Image classification data set "dataset" (Sabira687/Coins on GitHub). Class labels (5): 100 tenge, 10 tenge, 20 tenge, 50 tenge, 5 tenge.

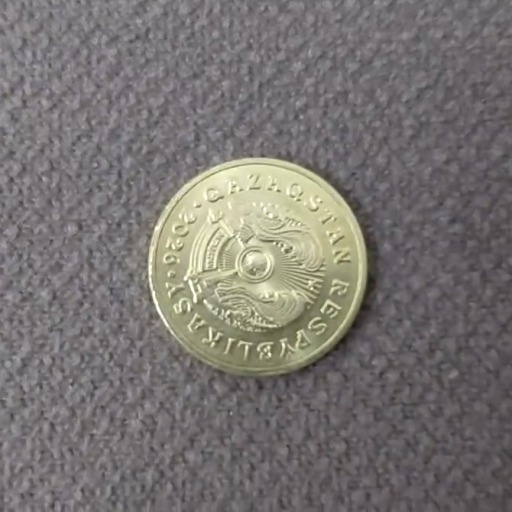
Label: 5 tenge

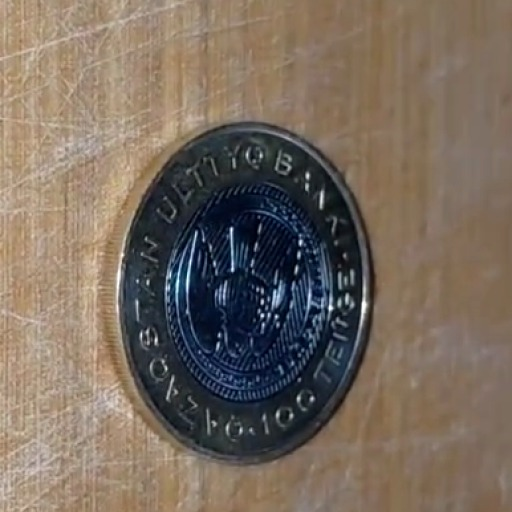
Label: 100 tenge

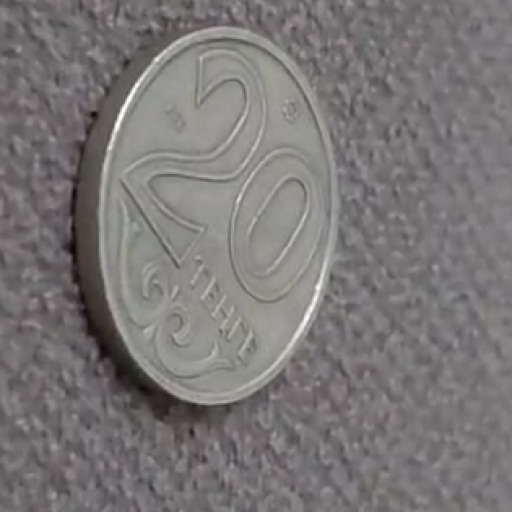
Label: 20 tenge

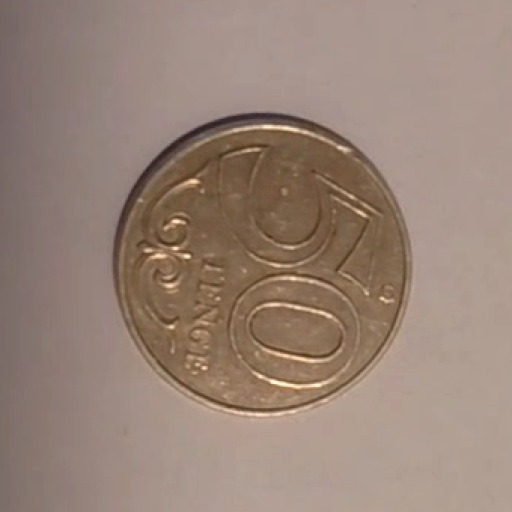
Label: 50 tenge

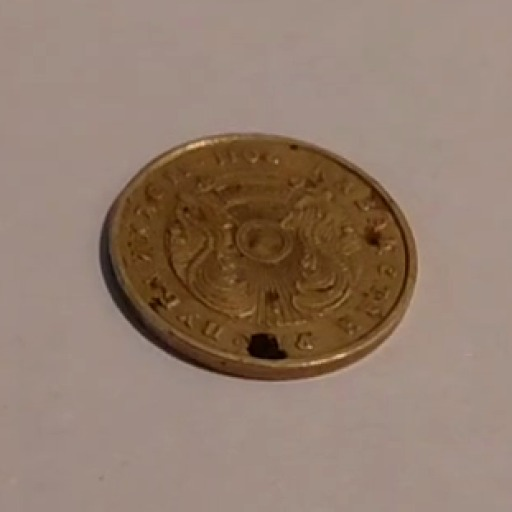
Label: 10 tenge

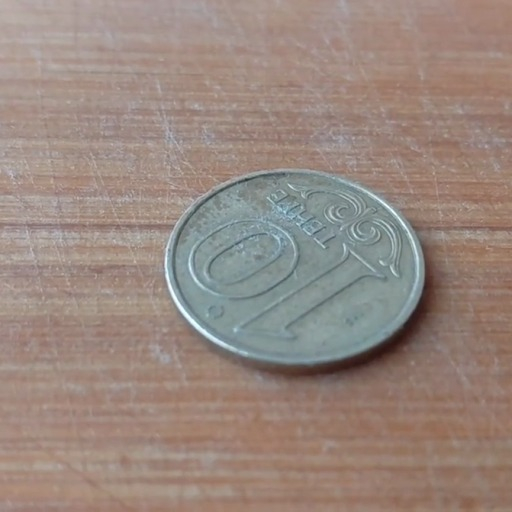
Label: 10 tenge
